Run: headless pygame with SDL's dummy video driver; simulated clock (each Clock.tick advances the game by its frame time, no real sleeping); random seed 0; keys injected as events and as key.get_pressed() state; mouse plan: one left click at the window centre at the start of phase 2, then a move to the lower-right quarter at the start of phase 3.
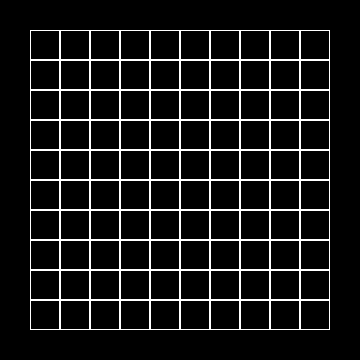
Frame 1 of 4 · flips 1–60 · no input
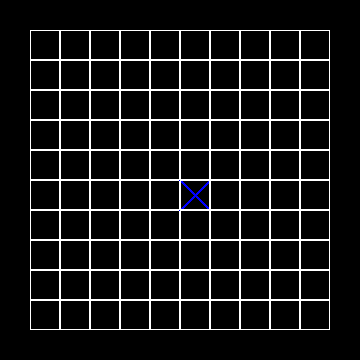
Frame 2 of 4 · flips 61–180 · clicked the window centre · tapped SPACE, RETURN · held RIGHT (→), D
Frame 3 of 4 · flips 181–300 · moved the mouse to the lower-right quarter · held DOWN (↓), S · screen unchanged from frame 2, image omitted
Frame 4 of 4 · flips 301–420 · held LEFT (←), A, UP (↑), W · screen unchanged from frame 3, image omitted

The pygame program that drew these frames:

import pygame


class Board:
    # создание поля
    def __init__(self, width, height):
        self.width = width
        self.height = height
        self.board = [[0] * width for _ in range(height)]
        # значения по умолчанию
        self.left = 30
        self.top = 30
        self.cell_size = 30

    # настройка внешнего вида
    def set_view(self, left, top, cell_size):
        self.left = left
        self.top = top
        self.cell_size = cell_size

    def render(self):
        for i in range(len(self.board[0])):
            for j in range(len(self.board)):
                c = self.board[j][i]
                if c == 1:
                    pygame.draw.line(screen, (0, 0, 255), (self.left + i * self.cell_size,
                                     self.top + j * self.cell_size), (self.left + (i + 1) * self.cell_size,
                                     self.top + (j + 1) * self.cell_size), 3)
                    pygame.draw.line(screen, (0, 0, 255), (self.left + (i + 1) * self.cell_size,
                                     self.top + j * self.cell_size), (self.left + i * self.cell_size,
                                     self.top + (j + 1) * self.cell_size), 3)
                if c == 2:
                    pygame.draw.circle(screen, (255, 0, 0), (self.left + i * self.cell_size + self.cell_size // 2,
                                       self.top + j * self.cell_size + self.cell_size // 2), self.cell_size // 2 - 1, 2)
                pygame.draw.rect(screen, (255, 255, 255), (self.left + i * self.cell_size,
                                 self.top + j * self.cell_size, self.cell_size, self.cell_size), 1)

    def get_cell(self, mouse):
        if self.left <= mouse[0] <= self.left + self.cell_size * len(self.board[0]) \
                and self.top <= mouse[1] <= self.top + self.cell_size * len(self.board):
            c = self.cell_size
            return (mouse[0] - self.left) // c, (mouse[1] - self.top) // c
        else:
            return None

    def get_click(self, mouse):
        cell = self.get_cell(mouse)
        if cell is not None:
            self.on_click(cell)

    def switch_color(self, x, y):
        if self.board[y][x] < 2:
            self.board[y][x] += 1
        else:
            self.board[y][x] = 0

    def on_click(self, xy):
        self.switch_color(xy[0], xy[1])


board = Board(10, 10)
# board.set_view(10, 10, 10)  # Можно задавать параметры: крайний левый угол, верхний угол, размер клетки соответственно
clock = pygame.time.Clock()
size = [width, height] = [board.width * board.cell_size + board.left * 2,  # Размеры поля будут подстраиваться так, что
                          board.height * board.cell_size + board.top * 2]  # бы ваше поле было ровно по цетру

screen = pygame.display.set_mode(size)
running = True
while running:
    for event in pygame.event.get():
        if event.type == pygame.QUIT:
            running = False
        if event.type == pygame.MOUSEBUTTONDOWN:
            board.get_click(event.pos)
    screen.fill((0, 0, 0))
    board.render()
    pygame.display.flip()
    clock.tick(60)
